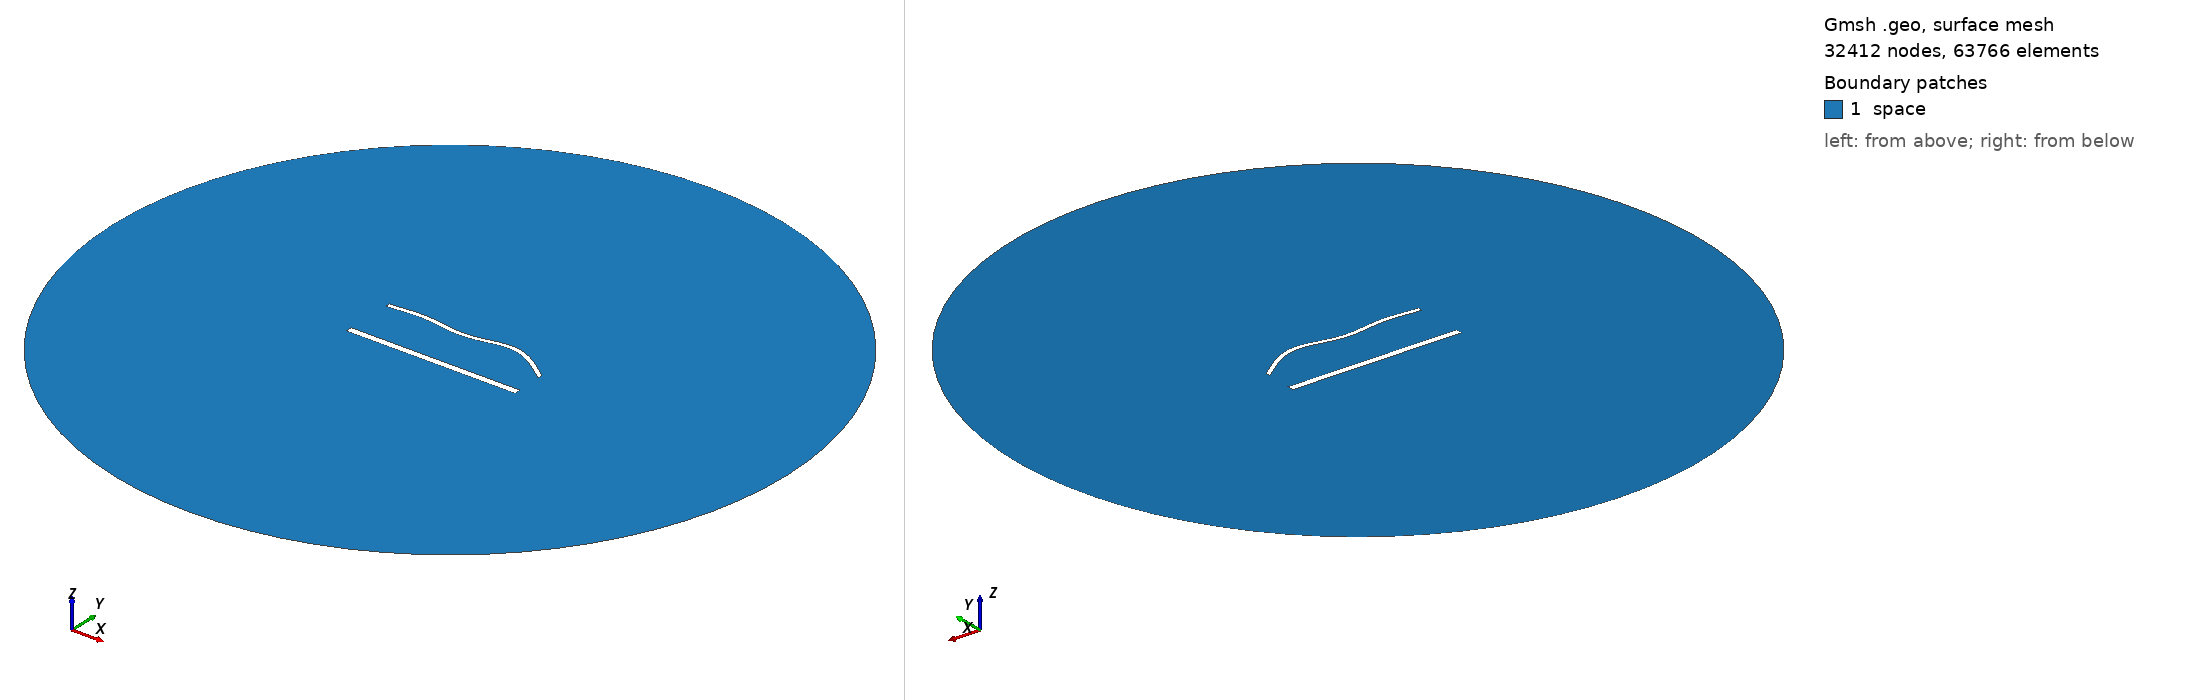

Gmsh geometry script, surface-meshed: 32412 nodes, 63766 surface elements. Boundary patches (legend numbers): 1 space. Left view from above one corner, right view from below the opposite corner. Legend entries are the model's physical surfaces. The drawing asked Gmsh for element sizes between 1% and 20% of the model's largest extent; the script's own settings can give other sizes.

=== 1965.geo (drawn) ===
//---------------------------------------
// Geometry kernel
//---------------------------------------

SetFactory("OpenCASCADE");



//---------------------------------------
// Parameters of the geometry
//---------------------------------------

// Overetch of the upper plate
overetch = 0.5;

// Distance between the plates
distance = 30.0;

// Discretization over the x axis (for the deformation)
nx = 50; 

// Length of the plate
L = 100 - overetch; 

// Number of modes
n = 4; 

// 1st mode coefficient
coeff(1) = -1.5;
beta(1) = 0.596864 * 3.1415926535 / L;

// 2nd mode coefficient
coeff(2) = 1.5;
beta(2) = 1.49418 * 3.1415926535 / L;

// 3rd mode coefficient
coeff(3) = -1.5;
beta(3) = 2.50025 * 3.1415926535 / L;

// 4th mode coefficient
coeff(4) = 1.5;
beta(4) = 3.49999 * 3.1415926535 / L;



//---------------------------------------
// Upper plate (deformed rectangle)
//---------------------------------------

// Coordiantes of the upper plate
xmin = -50;
xmax = 50 - overetch;

// Height of the upper plate
yheight = 4 - 2 * overetch;

// Indexes of the points
UpperID[] = {};
LowerID[] = {};
LeftID[] = {};
RightID[] = {};

// Point index
p = 1;

// Horizontal edges
For i In {1:nx}
    x = xmin + (i-1)*(xmax - xmin)/(nx-1);

    y_bottom = distance / 2 + overetch;
    For j In {1:n}
        C = (Cosh(beta(j)*L) + Cos(beta(j)*L)) / (Sinh(beta(j)*L) + Sin(beta(j)*L));
        y_bottom  = y_bottom + coeff(j) * (Cosh(beta(j)*(x+50)) - Cos(beta(j)*(x+50)) - C * (Sinh(beta(j)*(x+50)) - Sin(beta(j)*(x+50))));
    EndFor

    y_top = y_bottom + yheight;

    Point(p) = {x, y_top, 0, 1.0};
    UpperID[i] = p;
    p = p + 1;

    Point(p) = {x, y_bottom, 0, 1.0};
    LowerID[i] = p;
    p = p + 1;
EndFor

// Create point lists
UpperPts[] = {}; LowerPts[] = {};
For i In {1:nx}
  UpperPts[] += {UpperID[i]};
  LowerPts[] += {LowerID[i]};
EndFor

// Build splines
Spline(1) = {UpperPts[]};
Spline(2) = {LowerPts[]};
Line(3) = {LowerPts[nx-1], UpperPts[nx-1]};
Line(4) = {LowerPts[0], UpperPts[0]};

// Build the plane surface
Curve Loop(1) = {2, 3, -1, -4};
Plane Surface(1) = {1};



//---------------------------------------
// Lower plate (rectangle)
//---------------------------------------

// Vertices
Point(1001) = {-50, -distance/2, 0, 1.0};
Point(1002) = { 50, -distance/2, 0, 1.0};
Point(1003) = { 50,  -distance/2 + 4, 0, 1.0};
Point(1004) = {-50,  -distance/2 + 4, 0, 1.0};

// Edges
Line(5) = {1001, 1002};
Line(6) = {1002, 1003};
Line(7) = {1003, 1004};
Line(8) = {1004, 1001};

// Plane surface
Line Loop(2) = {5, 6, 7, 8};
Plane Surface(2) = {2}; 



//---------------------------------------
// Outer (fictious) boundary
//---------------------------------------

// Points
Point(1005) = {0, 0, 0};       // Center
Point(1006) = {200, 0, 0};     // Start point
Point(1007) = {0, 200, 0};     // 90 degrees
Point(1008) = {-200, 0, 0};    // 180 degrees
Point(1009) = {0, -200, 0};    // 270 degrees

// Circle arcs (each needs start, center, end)
Circle(9) = {1006, 1005, 1007};
Circle(10) = {1007, 1005, 1008};
Circle(11) = {1008, 1005, 1009};
Circle(12) = {1009, 1005, 1006};

// Plane surface for the entire domain
Curve Loop(3) = {9, 10, 11, 12};
Surface(3) = {3};

// Subtract the plates from the whole domain to obtain the actual domain where we want to solve the equations
BooleanDifference{ Surface{3}; Delete; }{ Surface{1}; Surface{2}; Delete; }




//---------------------------------------
// Transfinite Lines/Curves
//---------------------------------------

// Set the number of points on the boundaries
r = 6;
d = 0.15;

// Plates
Transfinite Curve {1} = 50*r/4 Using Progression 1;
Transfinite Line {2} = 50*r Using Progression 1;
Transfinite Curve {3, 4} = 2*r Using Progression 1+d;
Transfinite Line {5} = 50*r/4 Using Progression 1;
Transfinite Line {7} = 50*r Using Progression 1;
Transfinite Line {6} = 2*r Using Progression 1-d;
Transfinite Line {8} = 2*r Using Progression 1+d;

// Outer boundary
Transfinite Line {9, 10, 11, 12} = 20 Using Progression 1;



//---------------------------------------
// Physical groups
//---------------------------------------                

// Physical curves (boundaries)
Physical Line("force_segment", 10) = {2};
Physical Line("upper_plate", 11) = {1, 3, 4};
Physical Line("lower_plate", 12) = {5, 6, 7, 8};
Physical Line("boundary", 20) = {9, 10, 11, 12};

// Physical Surfaces
Physical Surface("space", 30) = {3};



//---------------------------------------
// 6. Generate the Mesh
//---------------------------------------

// 2D mesh generation
Mesh 2;
